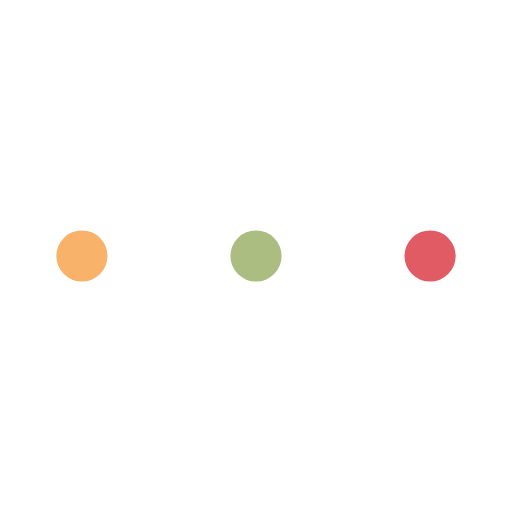
t = 0.00 s
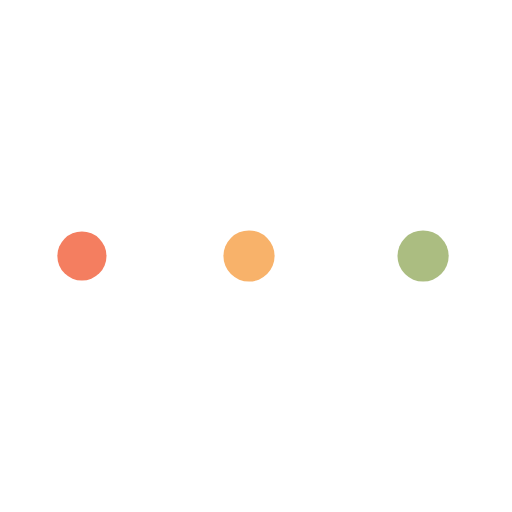
t = 0.78 s
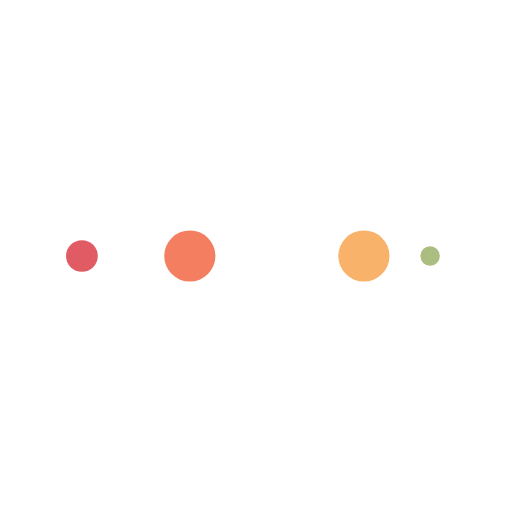
t = 1.30 s
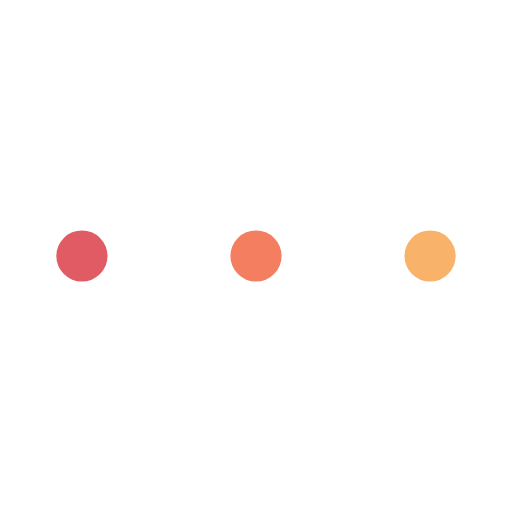
t = 2.08 s
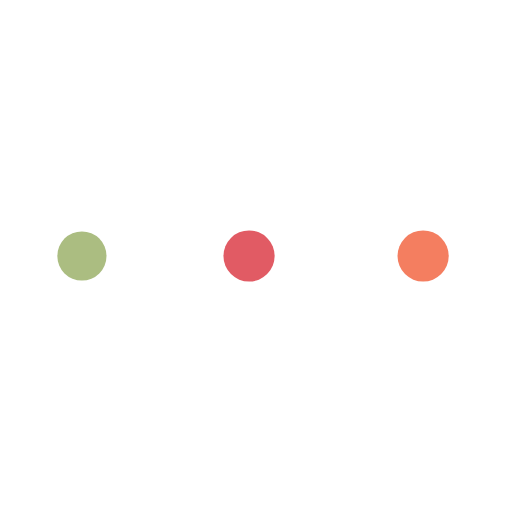
t = 2.87 s
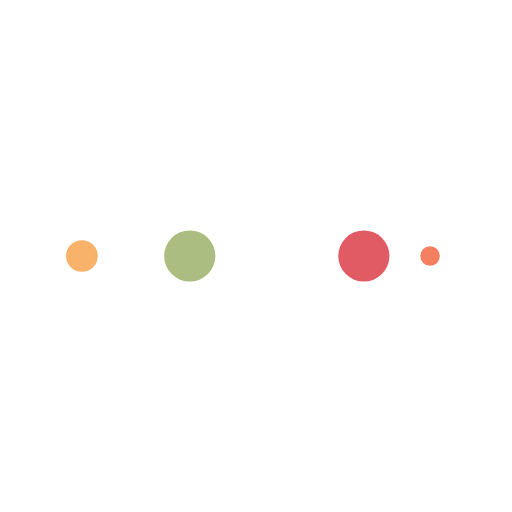
t = 3.39 s

The animated SVG that drew these frames (rendered in a browser with its animation timeline set to each time). Animation: 10 SMIL elements (animate=10); one cycle of 4.17 s, repeats indefinitely.

<svg xmlns="http://www.w3.org/2000/svg" xmlns:xlink="http://www.w3.org/1999/xlink" style="margin:auto;background:#fff;display:block;" width="200px" height="200px" viewBox="0 0 100 100" preserveAspectRatio="xMidYMid">
    <circle cx="84" cy="50" r="10" fill="#e15b64">
        <animate attributeName="r" repeatCount="indefinite" dur="1.0416666666666665s" calcMode="spline" keyTimes="0;1" values="5;0" keySplines="0 0.5 0.5 1" begin="0s"></animate>
        <animate attributeName="fill" repeatCount="indefinite" dur="4.166666666666666s" calcMode="discrete" keyTimes="0;0.25;0.5;0.75;1" values="#e15b64;#abbd81;#f8b26a;#f47e60;#e15b64" begin="0s"></animate>
    </circle><circle cx="16" cy="50" r="10" fill="#e15b64">
      <animate attributeName="r" repeatCount="indefinite" dur="4.166666666666666s" calcMode="spline" keyTimes="0;0.25;0.5;0.75;1" values="0;0;5;5;5" keySplines="0 0.5 0.5 1;0 0.5 0.5 1;0 0.5 0.5 1;0 0.5 0.5 1" begin="0s"></animate>
      <animate attributeName="cx" repeatCount="indefinite" dur="4.166666666666666s" calcMode="spline" keyTimes="0;0.25;0.5;0.75;1" values="16;16;16;50;84" keySplines="0 0.5 0.5 1;0 0.5 0.5 1;0 0.5 0.5 1;0 0.5 0.5 1" begin="0s"></animate>
    </circle><circle cx="50" cy="50" r="10" fill="#f47e60">
      <animate attributeName="r" repeatCount="indefinite" dur="4.166666666666666s" calcMode="spline" keyTimes="0;0.25;0.5;0.75;1" values="0;0;5;5;5" keySplines="0 0.5 0.5 1;0 0.5 0.5 1;0 0.5 0.5 1;0 0.5 0.5 1" begin="-1.0416666666666665s"></animate>
      <animate attributeName="cx" repeatCount="indefinite" dur="4.166666666666666s" calcMode="spline" keyTimes="0;0.25;0.5;0.75;1" values="16;16;16;50;84" keySplines="0 0.5 0.5 1;0 0.5 0.5 1;0 0.5 0.5 1;0 0.5 0.5 1" begin="-1.0416666666666665s"></animate>
    </circle><circle cx="84" cy="50" r="10" fill="#f8b26a">
      <animate attributeName="r" repeatCount="indefinite" dur="4.166666666666666s" calcMode="spline" keyTimes="0;0.25;0.5;0.75;1" values="0;0;5;5;5" keySplines="0 0.5 0.5 1;0 0.5 0.5 1;0 0.5 0.5 1;0 0.5 0.5 1" begin="-2.083333333333333s"></animate>
      <animate attributeName="cx" repeatCount="indefinite" dur="4.166666666666666s" calcMode="spline" keyTimes="0;0.25;0.5;0.75;1" values="16;16;16;50;84" keySplines="0 0.5 0.5 1;0 0.5 0.5 1;0 0.5 0.5 1;0 0.5 0.5 1" begin="-2.083333333333333s"></animate>
    </circle><circle cx="16" cy="50" r="10" fill="#abbd81">
      <animate attributeName="r" repeatCount="indefinite" dur="4.166666666666666s" calcMode="spline" keyTimes="0;0.25;0.5;0.75;1" values="0;0;5;5;5" keySplines="0 0.5 0.5 1;0 0.5 0.5 1;0 0.5 0.5 1;0 0.5 0.5 1" begin="-3.1249999999999996s"></animate>
      <animate attributeName="cx" repeatCount="indefinite" dur="4.166666666666666s" calcMode="spline" keyTimes="0;0.25;0.5;0.75;1" values="16;16;16;50;84" keySplines="0 0.5 0.5 1;0 0.5 0.5 1;0 0.5 0.5 1;0 0.5 0.5 1" begin="-3.1249999999999996s"></animate>
    </circle>
    </svg>
    
